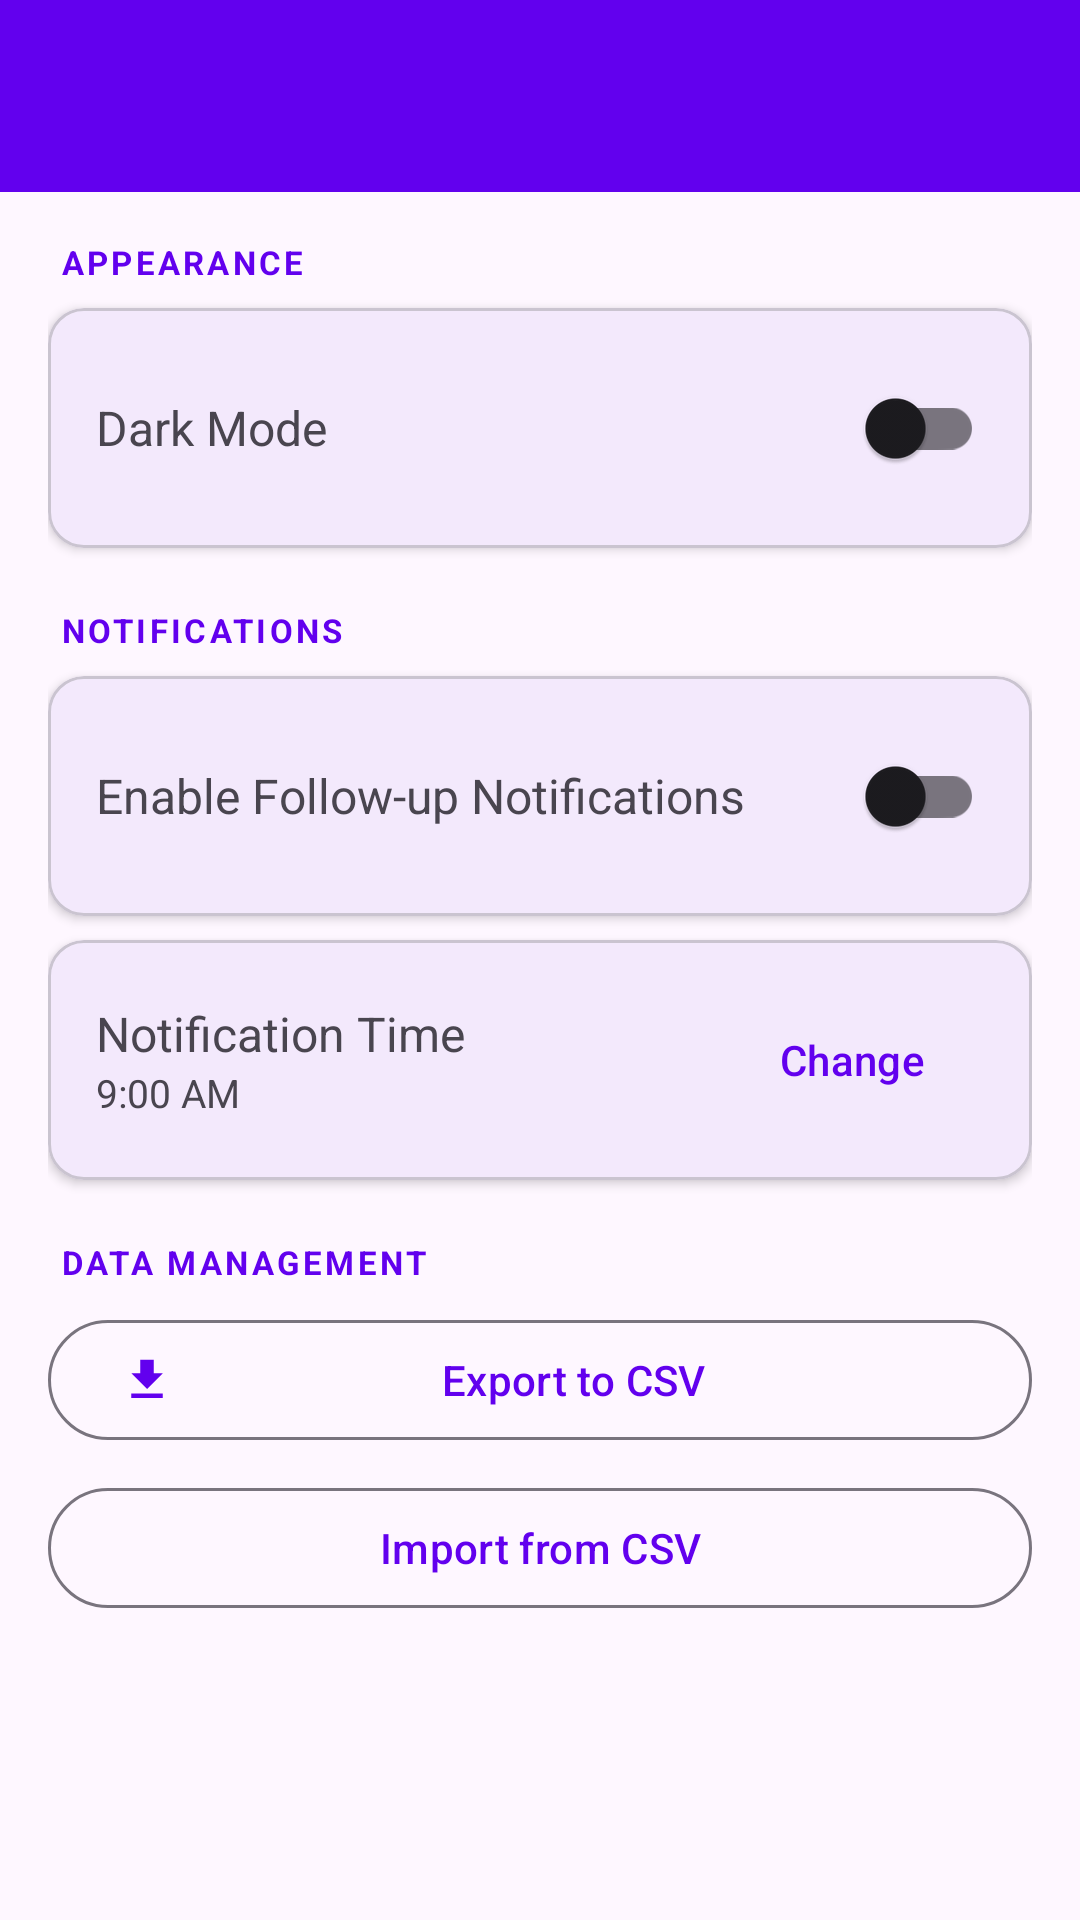

Produce the Android XML layout that renders to this screen, including the resource entries it uses.
<!-- AndroidManifest.xml: application theme Theme.JobRead -->
<!-- res/layout/activity_settings.xml -->
<?xml version="1.0" encoding="utf-8"?>
<androidx.coordinatorlayout.widget.CoordinatorLayout
    xmlns:android="http://schemas.android.com/apk/res/android"
    xmlns:app="http://schemas.android.com/apk/res-auto"
    android:layout_width="match_parent"
    android:layout_height="match_parent">

    <com.google.android.material.appbar.AppBarLayout
        android:layout_width="match_parent"
        android:layout_height="wrap_content">

        <androidx.appcompat.widget.Toolbar
            android:id="@+id/toolbar"
            android:layout_width="match_parent"
            android:layout_height="?attr/actionBarSize"
            android:background="?attr/colorPrimary"
            android:theme="@style/ThemeOverlay.AppCompat.Dark.ActionBar" />
    </com.google.android.material.appbar.AppBarLayout>

    <ScrollView
        android:layout_width="match_parent"
        android:layout_height="match_parent"
        app:layout_behavior="@string/appbar_scrolling_view_behavior">

        <LinearLayout
            android:layout_width="match_parent"
            android:layout_height="wrap_content"
            android:orientation="vertical"
            android:padding="16dp">

            
            <TextView
                android:layout_width="wrap_content"
                android:layout_height="wrap_content"
                android:text="APPEARANCE"
                android:textSize="11sp"
                android:textColor="?attr/colorPrimary"
                android:textStyle="bold"
                android:letterSpacing="0.1"
                android:layout_marginBottom="8dp"
                android:layout_marginStart="4dp" />

            <com.google.android.material.card.MaterialCardView
                android:layout_width="match_parent"
                android:layout_height="wrap_content"
                android:layout_marginBottom="20dp"
                app:cardCornerRadius="12dp"
                app:cardElevation="2dp">

                <LinearLayout
                    android:layout_width="match_parent"
                    android:layout_height="wrap_content"
                    android:orientation="horizontal"
                    android:padding="16dp"
                    android:gravity="center_vertical">

                    <TextView
                        android:layout_width="0dp"
                        android:layout_height="wrap_content"
                        android:layout_weight="1"
                        android:text="Dark Mode"
                        android:textSize="16sp" />

                    <com.google.android.material.switchmaterial.SwitchMaterial
                        android:id="@+id/switch_dark_mode"
                        android:layout_width="wrap_content"
                        android:layout_height="wrap_content" />
                </LinearLayout>
            </com.google.android.material.card.MaterialCardView>

            
            <TextView
                android:layout_width="wrap_content"
                android:layout_height="wrap_content"
                android:text="NOTIFICATIONS"
                android:textSize="11sp"
                android:textColor="?attr/colorPrimary"
                android:textStyle="bold"
                android:letterSpacing="0.1"
                android:layout_marginBottom="8dp"
                android:layout_marginStart="4dp" />

            <com.google.android.material.card.MaterialCardView
                android:layout_width="match_parent"
                android:layout_height="wrap_content"
                android:layout_marginBottom="8dp"
                app:cardCornerRadius="12dp"
                app:cardElevation="2dp">

                <LinearLayout
                    android:layout_width="match_parent"
                    android:layout_height="wrap_content"
                    android:orientation="horizontal"
                    android:padding="16dp"
                    android:gravity="center_vertical">

                    <TextView
                        android:layout_width="0dp"
                        android:layout_height="wrap_content"
                        android:layout_weight="1"
                        android:text="Enable Follow-up Notifications"
                        android:textSize="16sp" />

                    <com.google.android.material.switchmaterial.SwitchMaterial
                        android:id="@+id/switch_notifications"
                        android:layout_width="wrap_content"
                        android:layout_height="wrap_content" />
                </LinearLayout>
            </com.google.android.material.card.MaterialCardView>

            <com.google.android.material.card.MaterialCardView
                android:id="@+id/card_notification_time"
                android:layout_width="match_parent"
                android:layout_height="wrap_content"
                android:layout_marginBottom="20dp"
                app:cardCornerRadius="12dp"
                app:cardElevation="2dp">

                <LinearLayout
                    android:layout_width="match_parent"
                    android:layout_height="wrap_content"
                    android:orientation="horizontal"
                    android:padding="16dp"
                    android:gravity="center_vertical">

                    <LinearLayout
                        android:layout_width="0dp"
                        android:layout_height="wrap_content"
                        android:layout_weight="1"
                        android:orientation="vertical">

                        <TextView
                            android:layout_width="wrap_content"
                            android:layout_height="wrap_content"
                            android:text="Notification Time"
                            android:textSize="16sp" />

                        <TextView
                            android:id="@+id/tv_notification_time"
                            android:layout_width="wrap_content"
                            android:layout_height="wrap_content"
                            android:text="9:00 AM"
                            android:textSize="13sp"
                            android:textColor="?attr/colorOnSurfaceVariant" />
                    </LinearLayout>

                    <com.google.android.material.button.MaterialButton
                        android:id="@+id/btn_set_notification_time"
                        android:layout_width="wrap_content"
                        android:layout_height="wrap_content"
                        android:text="Change"
                        style="@style/Widget.Material3.Button.TextButton" />
                </LinearLayout>
            </com.google.android.material.card.MaterialCardView>

            
            <TextView
                android:layout_width="wrap_content"
                android:layout_height="wrap_content"
                android:text="DATA MANAGEMENT"
                android:textSize="11sp"
                android:textColor="?attr/colorPrimary"
                android:textStyle="bold"
                android:letterSpacing="0.1"
                android:layout_marginBottom="8dp"
                android:layout_marginStart="4dp" />

            <com.google.android.material.button.MaterialButton
                android:id="@+id/btn_export_csv"
                android:layout_width="match_parent"
                android:layout_height="wrap_content"
                android:text="Export to CSV"
                style="@style/Widget.Material3.Button.OutlinedButton"
                app:icon="@drawable/ic_export"
                android:layout_marginBottom="8dp" />

            <com.google.android.material.button.MaterialButton
                android:id="@+id/btn_import_csv"
                android:layout_width="match_parent"
                android:layout_height="wrap_content"
                android:text="Import from CSV"
                style="@style/Widget.Material3.Button.OutlinedButton"
                app:icon="@drawable/ic_import"
                android:layout_marginBottom="16dp" />

            <ProgressBar
                android:id="@+id/progress_bar"
                android:layout_width="wrap_content"
                android:layout_height="wrap_content"
                android:layout_gravity="center"
                android:visibility="gone" />

        </LinearLayout>
    </ScrollView>
</androidx.coordinatorlayout.widget.CoordinatorLayout>
<!-- resources referenced by this layout -->
<resources>
  <!-- drawable ic_export (drawable) -->
  <vector xmlns:android="http://schemas.android.com/apk/res/android"
      android:width="24dp" android:height="24dp"
      android:viewportWidth="24" android:viewportHeight="24">
    <path android:fillColor="#FF000000"
        android:pathData="M19,9h-4V3H9v6H5l7,7 7,-7zM5,18v2h14v-2H5z"/>
  </vector>
  <style name="Theme.JobRead" parent="Theme.Material3.DayNight.NoActionBar">
          <item name="colorPrimary">@color/primary</item>
          <item name="colorOnPrimary">@color/on_primary</item>
          <item name="colorPrimaryContainer">@color/primary_container</item>
          <item name="colorOnPrimaryContainer">@color/on_primary_container</item>
          <item name="colorSecondary">@color/secondary</item>
          <item name="colorOnSecondary">@color/on_secondary</item>
          <item name="colorSecondaryContainer">@color/secondary_container</item>
          <item name="colorOnSecondaryContainer">@color/on_secondary_container</item>
          <item name="colorTertiary">@color/tertiary</item>
          <item name="colorOnTertiary">@color/on_tertiary</item>
          <item name="colorError">@color/error</item>
          <item name="colorOnError">@color/on_error</item>
          <item name="colorErrorContainer">@color/error_container</item>
          <item name="colorOnErrorContainer">@color/on_error_container</item>
          <item name="colorSurface">@color/surface</item>
          <item name="colorOnSurface">@color/on_surface</item>
          <item name="colorSurfaceVariant">@color/surface_variant</item>
          <item name="colorOnSurfaceVariant">@color/on_surface_variant</item>
          <item name="colorOutline">@color/outline</item>
          <item name="android:statusBarColor">?attr/colorPrimary</item>
          <item name="windowActionBar">false</item>
          <item name="windowNoTitle">true</item>
      </style>
  <color name="primary">#6200EE</color>
  <color name="on_primary">#FFFFFF</color>
  <color name="primary_container">#EADDFF</color>
  <color name="on_primary_container">#21005D</color>
  <color name="secondary">#03DAC6</color>
  <color name="on_secondary">#000000</color>
  <color name="secondary_container">#CCF9F5</color>
  <color name="on_secondary_container">#005048</color>
  <color name="tertiary">#7D5260</color>
  <color name="on_tertiary">#FFFFFF</color>
  <color name="error">#B3261E</color>
  <color name="on_error">#FFFFFF</color>
  <color name="error_container">#F9DEDC</color>
  <color name="on_error_container">#410E0B</color>
  <color name="surface">#FFFBFE</color>
  <color name="on_surface">#1C1B1F</color>
  <color name="surface_variant">#E7E0EC</color>
  <color name="on_surface_variant">#49454F</color>
  <color name="outline">#79747E</color>
</resources>
